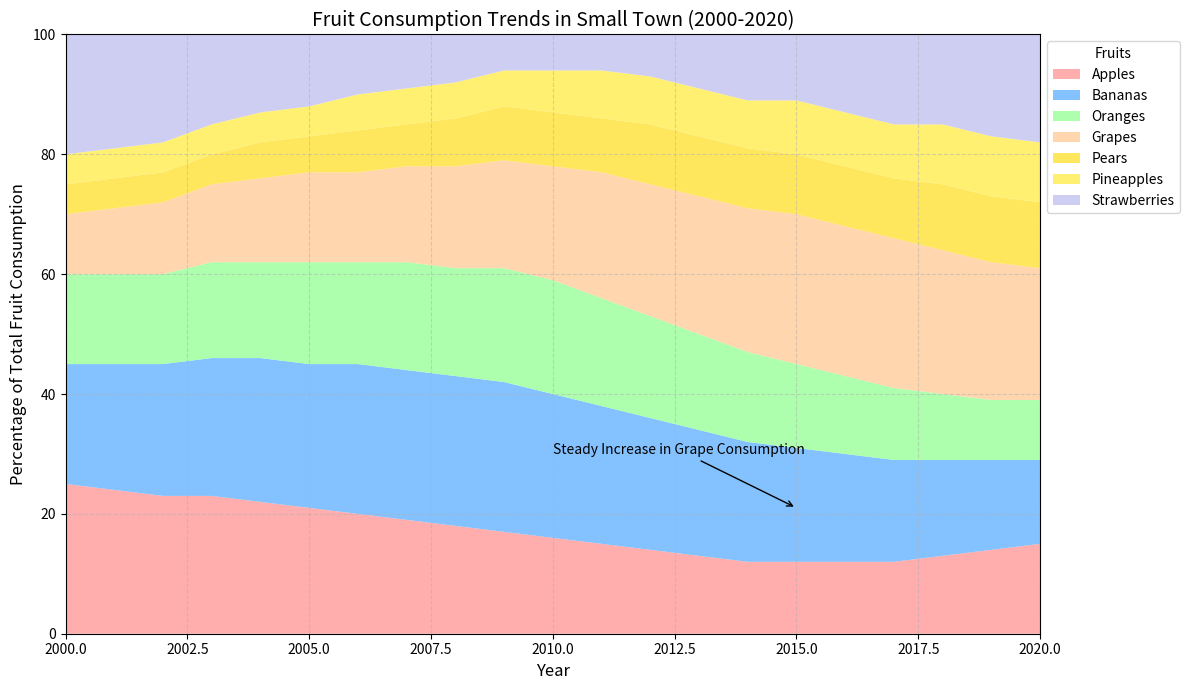

Generate this figure with matplotlib:
import matplotlib.pyplot as plt
import numpy as np

years = np.arange(2000, 2021)

apples = np.array([25, 24, 23, 23, 22, 21, 20, 19, 18, 17, 16, 15, 14, 13, 12, 12, 12, 12, 13, 14, 15])
bananas = np.array([20, 21, 22, 23, 24, 24, 25, 25, 25, 25, 24, 23, 22, 21, 20, 19, 18, 17, 16, 15, 14])
oranges = np.array([15, 15, 15, 16, 16, 17, 17, 18, 18, 19, 19, 18, 17, 16, 15, 14, 13, 12, 11, 10, 10])
grapes = np.array([10, 11, 12, 13, 14, 15, 15, 16, 17, 18, 19, 21, 22, 23, 24, 25, 25, 25, 24, 23, 22])
pears = np.array([5, 5, 5, 5, 6, 6, 7, 7, 8, 9, 9, 9, 10, 10, 10, 10, 10, 10, 11, 11, 11])
pineapples = np.array([5, 5, 5, 5, 5, 5, 6, 6, 6, 6, 7, 8, 8, 8, 8, 9, 9, 9, 10, 10, 10])
strawberries = 100 - (apples + bananas + oranges + grapes + pears + pineapples)

fig, ax = plt.subplots(figsize=(12, 7))

ax.stackplot(years, apples, bananas, oranges, grapes, pears, pineapples, strawberries, 
             labels=['Apples', 'Bananas', 'Oranges', 'Grapes', 'Pears', 'Pineapples', 'Strawberries'], 
             colors=['#ff9999','#66b3ff','#99ff99','#ffcc99','#ffe135','#ffed4f', '#c2c2f0'], alpha=0.8)

ax.set_title('Fruit Consumption Trends in Small Town (2000-2020)', fontsize=14, loc='center')
ax.set_xlabel('Year', fontsize=12)
ax.set_ylabel('Percentage of Total Fruit Consumption', fontsize=12)
ax.legend(loc='upper left', bbox_to_anchor=(1, 1), title='Fruits')
ax.set_xlim(years.min(), years.max())
ax.set_ylim(0, 100)
ax.grid(True, linestyle='--', alpha=0.5)

ax.annotate('Steady Increase in Grape Consumption', xy=(2015, 21), xytext=(2010, 30),
            arrowprops=dict(facecolor='black', arrowstyle='->'), fontsize=10)

plt.tight_layout()
plt.show()
